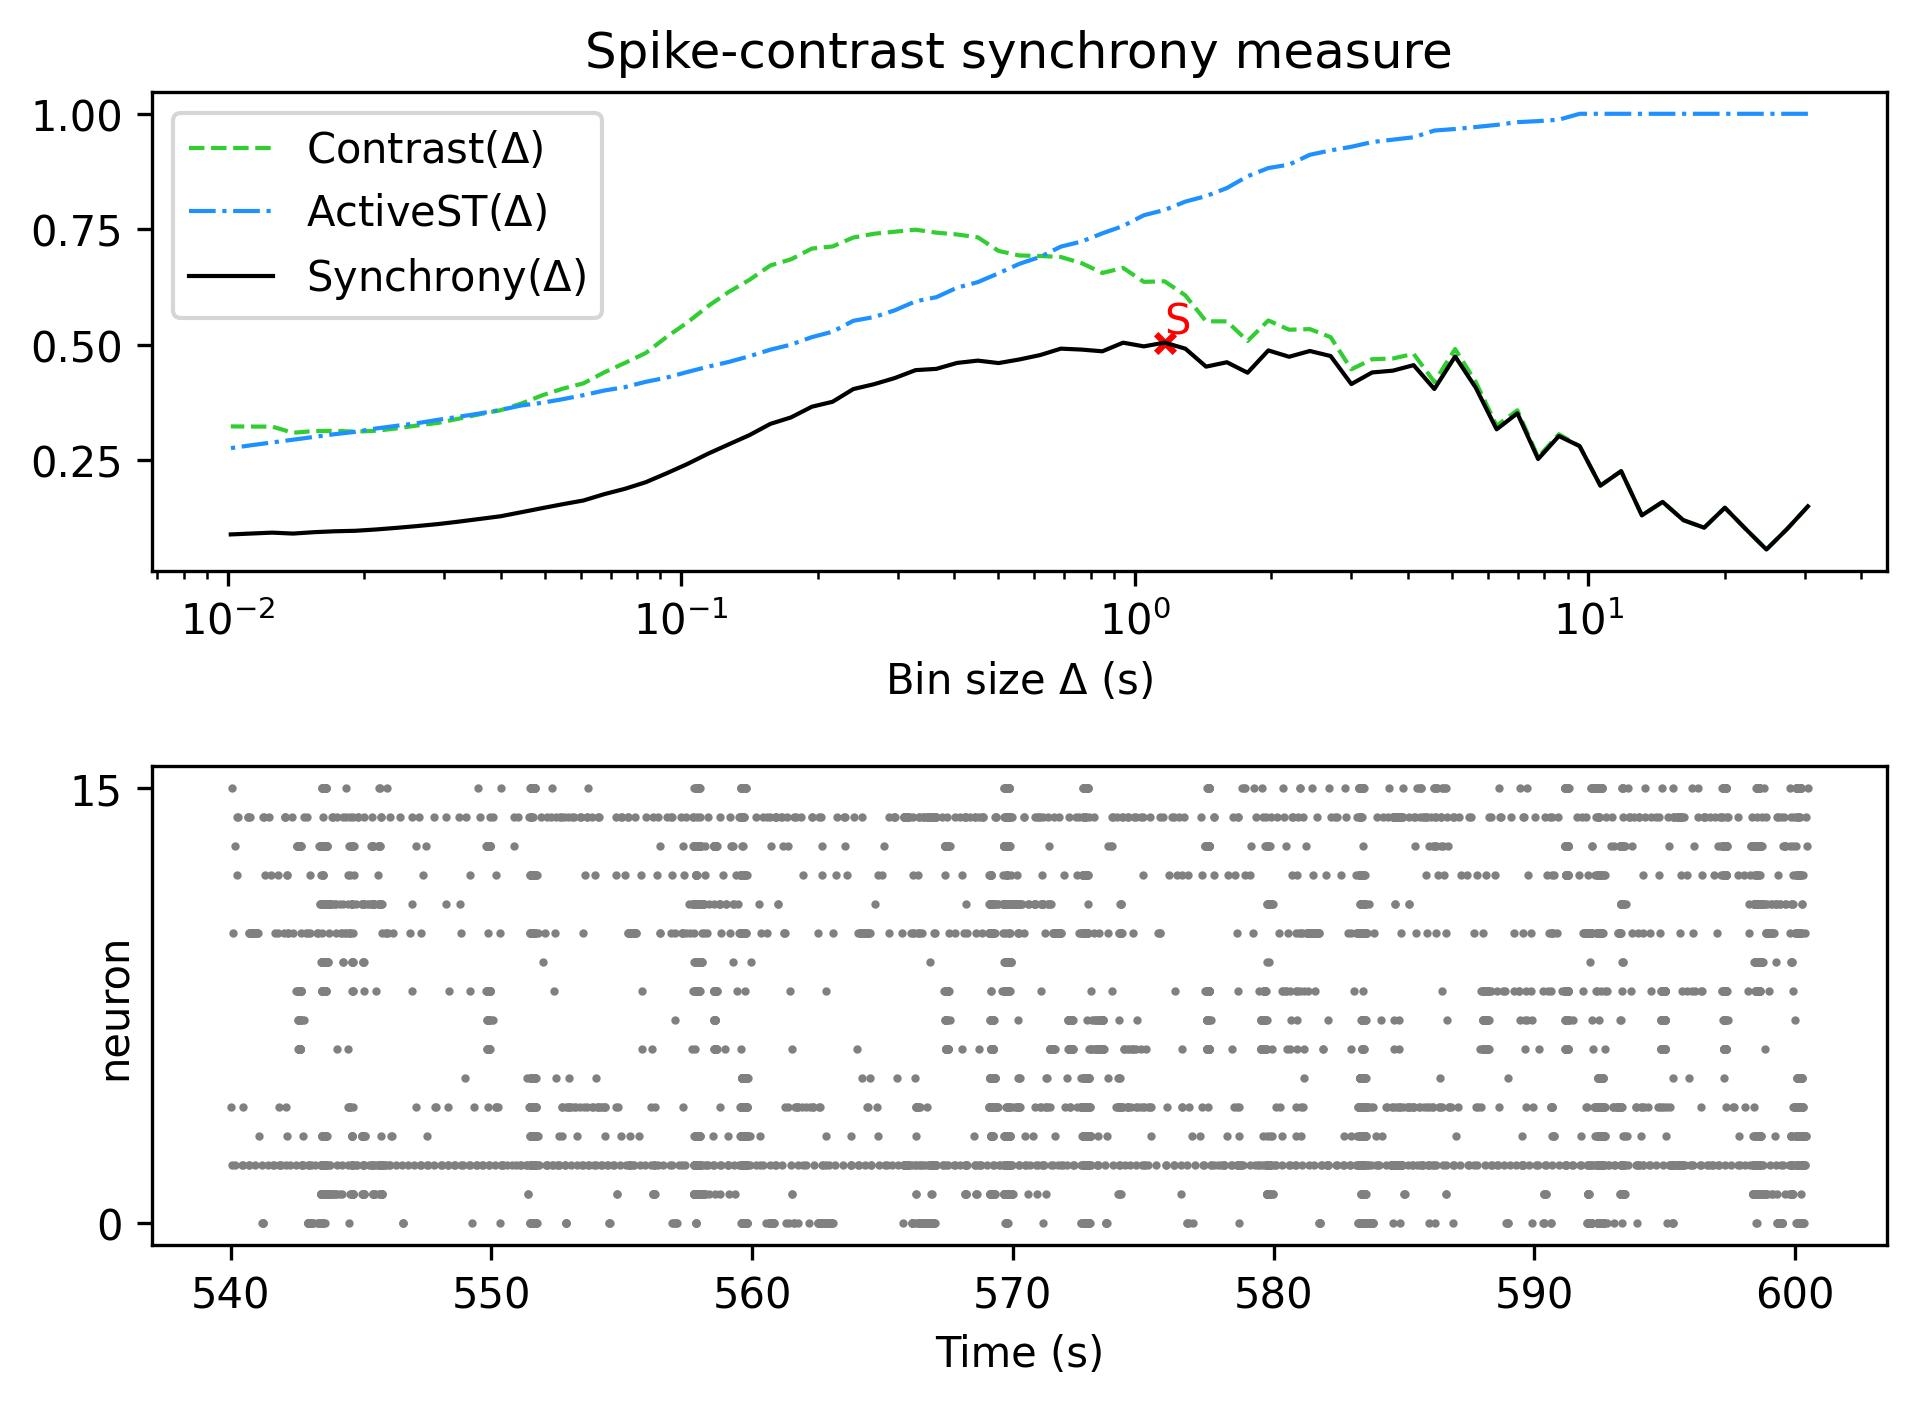

Values plotted in this chart, from the file beside it:
, Spike-contrast (30.5 s), Spike-contrast (27.45 s), Spike-contrast (24.705 s), Spike-contrast (22.234 s), Spike-contrast (20.011 s), Spike-contrast (18.01 s), Spike-contrast (16.209 s), Spike-contrast (14.588 s), Spike-contrast (13.129 s), Spike-contrast (11.816 s), Spike-contrast (10.635 s), Spike-contrast (9.571 s), Spike-contrast (8.614 s), Spike-contrast (7.753 s), Spike-contrast (6.977 s), Spike-contrast (6.28 s), Spike-contrast (5.652 s), Spike-contrast (5.087 s), Spike-contrast (4.578 s), Spike-contrast (4.12 s), Spike-contrast (3.708 s), Spike-contrast (3.337 s), Spike-contrast (3.004 s)
0, 0.1499, 0.101, 0.05655, 0.1011, 0.147, 0.1037, 0.12, 0.1596, 0.1305, 0.2262, 0.1948, 0.2804, 0.3022, 0.2525, 0.3514, 0.3167, 0.4065, 0.4745, 0.4041, 0.4557, 0.4438, 0.4399, 0.4147
